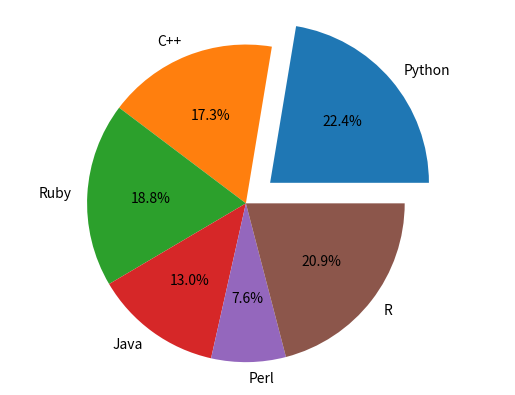

This figure's Python source:
import matplotlib.pyplot as plt
import pandas as pd
import numpy as np


labels = 'Python', 'C++', 'Ruby', 'Java', 'Perl', 'R'
sizes = [62, 48, 52, 36, 21, 58]
separated = (0.2, 0, 0, 0, 0, 0)


plt.pie(sizes, labels=labels, autopct='%1.1f%%', explode=separated)
plt.axis('equal')
plt.show()
